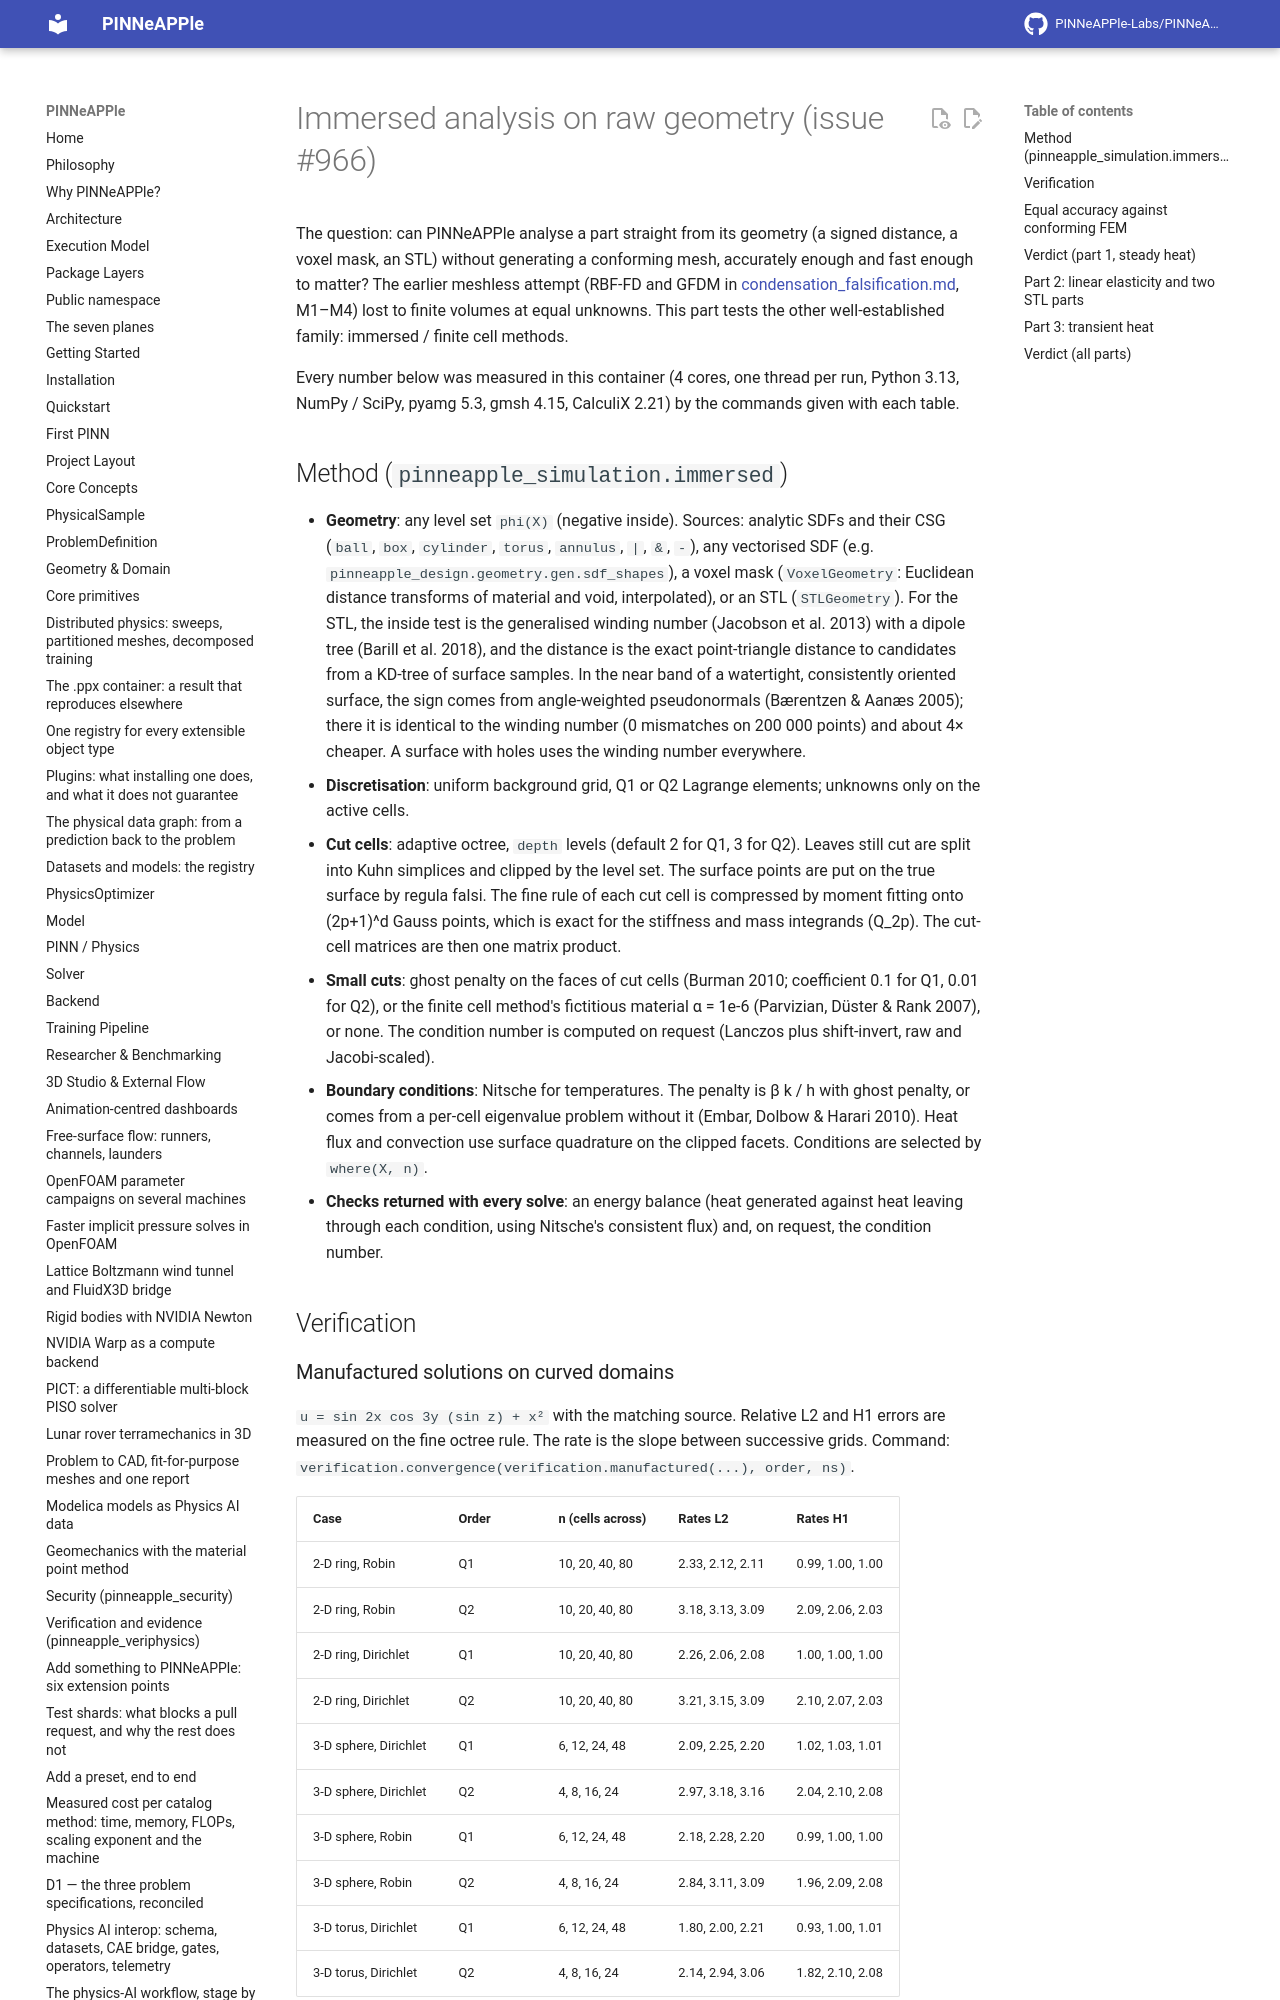

repository: PINNeAPPle-Labs/PINNeAPPle · page: research/immersed_analysis/index.html · generator: mkdocs

# Immersed analysis on raw geometry (issue #966)

The question: can PINNeAPPle analyse a part straight from its geometry (a signed distance, a voxel mask, an STL)
without generating a conforming mesh, accurately enough and fast enough to matter? The earlier meshless attempt
(RBF-FD and GFDM in [condensation_falsification.md](condensation_falsification.md), M1–M4) lost to finite volumes at
equal unknowns. This part tests the other well-established family: immersed / finite cell methods.

Every number below was measured in this container (4 cores, one thread per run, Python 3.13, NumPy / SciPy,
pyamg 5.3, gmsh 4.15, CalculiX 2.21) by the commands given with each table.

## Method (`pinneapple_simulation.immersed`)

- **Geometry**: any level set `phi(X)` (negative inside). Sources: analytic SDFs and their CSG (`ball`, `box`,
  `cylinder`, `torus`, `annulus`, `|`, `&`, `-`), any vectorised SDF (e.g. `pinneapple_design.geometry.gen.sdf_shapes`),
  a voxel mask (`VoxelGeometry`: Euclidean distance transforms of material and void, interpolated), or an STL
  (`STLGeometry`). For the STL, the inside test is the generalised winding number (Jacobson et al. 2013) with a
  dipole tree (Barill et al. 2018), and the distance is the exact point-triangle distance to candidates from a
  KD-tree of surface samples. In the near band of a watertight, consistently oriented surface, the sign comes from
  angle-weighted pseudonormals (Bærentzen & Aanæs 2005); there it is identical to the winding number (0 mismatches on
  200 000 points) and about 4× cheaper. A surface with holes uses the winding number everywhere.
- **Discretisation**: uniform background grid, Q1 or Q2 Lagrange elements; unknowns only on the active cells.
- **Cut cells**: adaptive octree, `depth` levels (default 2 for Q1, 3 for Q2). Leaves still cut are split into Kuhn
  simplices and clipped by the level set. The surface points are put on the true surface by regula falsi. The fine
  rule of each cut cell is compressed by moment fitting onto (2p+1)^d Gauss points, which is exact for the stiffness
  and mass integrands (Q_2p). The cut-cell matrices are then one matrix product.
- **Small cuts**: ghost penalty on the faces of cut cells (Burman 2010; coefficient 0.1 for Q1, 0.01 for Q2), or the
  finite cell method's fictitious material α = 1e-6 (Parvizian, Düster & Rank 2007), or none. The condition number is
  computed on request (Lanczos plus shift-invert, raw and Jacobi-scaled).
- **Boundary conditions**: Nitsche for temperatures. The penalty is β k / h with ghost penalty, or comes from a
  per-cell eigenvalue problem without it (Embar, Dolbow & Harari 2010). Heat flux and convection use surface
  quadrature on the clipped facets. Conditions are selected by `where(X, n)`.
- **Checks returned with every solve**: an energy balance (heat generated against heat leaving through each
  condition, using Nitsche's consistent flux) and, on request, the condition number.

## Verification
